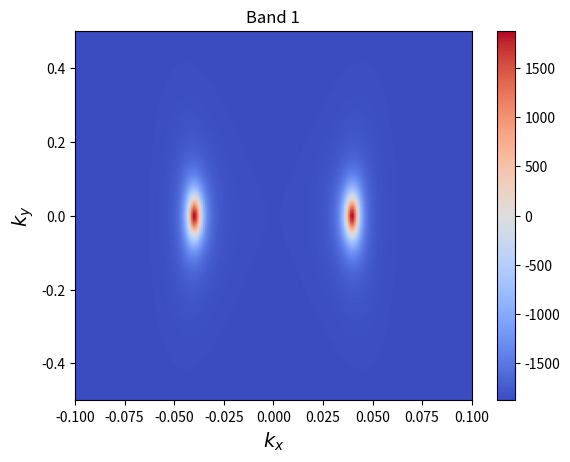
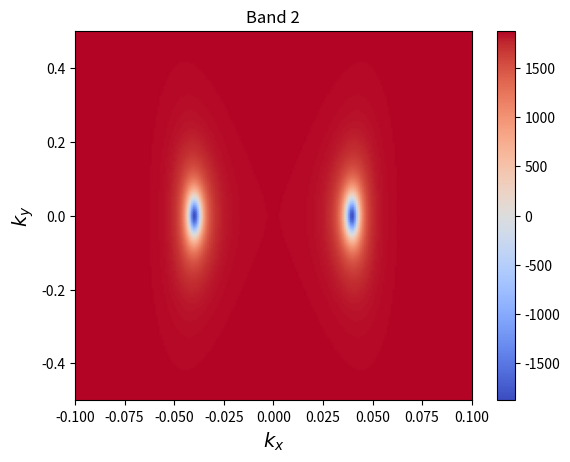
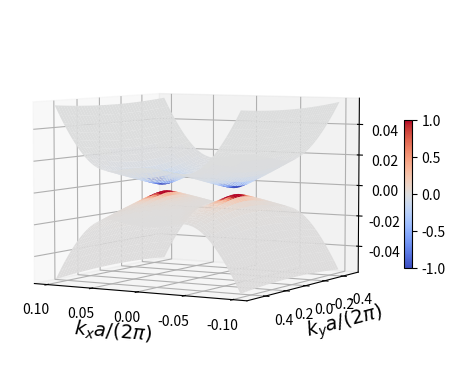

Python code for these plots, in order:
import numpy as np 
import scipy 
import scipy.linalg as sla 
import matplotlib.pyplot as plt 
from matplotlib import cm,colors 
from mpl_toolkits.mplot3d import Axes3D 
from matplotlib.colors import LightSource 

def Hamiltonian(kx,ky,U,V,Delta,v):
    diag = U - V + 0.5*v**2 * kx**2/U 
    xi = -v*Delta/U 
    Hamiltonian = np.array(
        [
            [diag, xi*kx-1j*V*ky],
            [xi*kx+1j*V*ky,-diag]  
        ]
    )

    return Hamiltonian 

def dH_x(kx,U,Delta,v):
    diag = v**2 * kx/U 
    xi = -v*Delta/U 

    dHx = np.array(
        [
            [diag,xi],
            [xi,-diag] 
        ]
    )

    return dHx 

def dH_y(V):
    dHy = np.array(
        [
            [0,-1j*V],
            [1j*V,0]
        ]
    )

    return dHy 

def main():
    v = 0.5
    U = 0.02 
    V = 1.5*U 
    Delta = 0.1*U 

    Nx = 201
    Ny = 201
    Kx = np.linspace(-0.1,0.1,Nx)
    Ky = np.linspace(-0.5,0.5,Ny)
    dx = (Kx.max()-Kx.min())/(Nx-1)
    dy = (Ky.max()-Ky.min())/(Ny-1)

    Energy_array = np.zeros((Nx,Ny,2))
    F_array = np.zeros((Nx,Ny,2))

    for i in range(Nx):
        for j in range(Ny):
            kx = Kx[i]
            ky = Ky[j]

            H = Hamiltonian(kx,ky,U,V,Delta,v) 
            dHx = dH_x(kx,U,Delta,v) 
            dHy = dH_y(V) 

            # The i-th element of E is the i-th energy eigenvalue
            # The j-th column of states is the eigenstate corresponding to E[j]
            E,states = sla.eigh(H) 

            # We save the energy eigenvalues to the array Energy_array 
            Energy_array[i,j,:] = E  

            ### ATTENTION! The formula to evaluate the Berry curvature is:
            #
            # F_{xy}^n = \sum_{m \ne n} (-2)*<n| dHx |m><m| dHy |n>/(En-Em)^2
            #
            # In fact: <n| dHx |m> and <m| dHy |n> are the matrix elements of 
            # the operators dHx and dHy in the basis of the energy eigenstates
            # of the Hamiltonian
            # 
            # Therefore, we reexpress the matrices dHx and dHy in the basis of 
            # the eigenstates. The transformation is done by the formula:
            #
            #   A' = states^{\dagger}*A*states
            #
            # here A = dHx or dHy
            # and the j-th column of states is the eigenvector coresponding 
            # to the j-th eigenvalue
            dHxe = np.matmul((states.conjugate()).transpose(), np.matmul(dHx,states))
            dHye = np.matmul((states.conjugate()).transpose(), np.matmul(dHy,states))

            for n in range(2):
                for m in range(2):
                    if (m != n):
                        val = -2*np.imag(dHxe[n,m]*dHye[m,n]) / (E[n]-E[m])**2 
                        F_array[i,j,n] = F_array[i,j,n] + val 
            
    C1 = np.sum(np.sum(F_array[:,:,0]))*dx*dy/(2.0*np.pi)
    print('Chern number C1 = '+str(C1)) 

    C2 = np.sum(np.sum(F_array[:,:,1]))*dx*dy/(2.0*np.pi)
    print('Chern number C2 = '+str(C2))

    ### Plot the 2D maps of the Berry curvature of the 2 bands 
    X,Y = np.meshgrid(Kx,Ky)
    #print('X = ')
    #print(X)

    #print('Y = ')
    #print(Y)
 
    cmap = 'coolwarm'

    maxabs = abs(F_array).max()
    vmin,vmax = -maxabs,maxabs 
    norm = colors.Normalize(vmin=vmin,vmax=vmax)

    for i in range(2):
        fig,ax = plt.subplots()
        ax.pcolormesh(X,Y,F_array[:,:,i].T,shading='gouraud',cmap=cmap) 
        ax.set_xlabel(r'$k_x$',fontsize=14)
        ax.set_ylabel(r'$k_y$',fontsize=14)
        ax.set_title('Band '+str(i+1))
        fig.colorbar(cm.ScalarMappable(norm=norm,cmap=cmap),ax=ax)
        plt.savefig('Berry_curvature_Band_'+str(i+1)+'.png')

    ### Plot the dispersion surface with Berry curvature 
    maxabs = abs(F_array).max()
    F_array_3D = np.sinh(5*F_array/maxabs)
    vmin, vmax = -1, 1
    norm = colors.Normalize(vmin=vmin,vmax=vmax)
    scamap = plt.cm.ScalarMappable(norm=norm,cmap=cmap)

    linewidth=0

    fig,ax = plt.subplots(subplot_kw={'projection':'3d'})

    fcolors1 = scamap.to_rgba(F_array_3D[:,:,0].T)
    ax.plot_surface(X,Y,Energy_array[:,:,0].T,linewidth=linewidth,
                    facecolors=fcolors1,cmap=cmap)
    
    fcolors2 = scamap.to_rgba(F_array_3D[:,:,1].T)
    ax.plot_surface(X,Y,Energy_array[:,:,1].T,linewidth=linewidth,
                    facecolors=fcolors2,cmap=cmap) 
    
    ax.set_xlabel(r'$k_x a / (2 \pi)$',fontsize=14)
    ax.set_ylabel(r'$k_y a / (2 \pi)$',fontsize=14)
    fig.colorbar(scamap,
                 orientation='vertical',
                 shrink=0.4,
                 ax = ax)
    ax.view_init(elev=5,azim=120,roll=0)
    plt.savefig('Bands.png')

    plt.show()
    
if __name__ == '__main__':
    main()